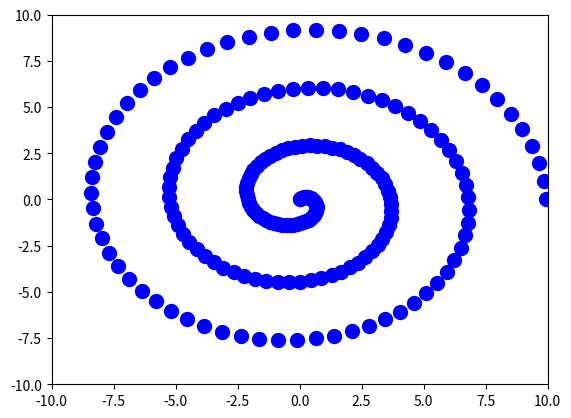

This chart was generated by the following Python code:
## spiral.py
## Richard Weaver
## 15/03/2022


import math
import numpy as np
import matplotlib.pyplot as plt

Radius = 10
x_coordinates = []
y_coordinates = []
for angle in np.arange(0, 20, 0.1):
    Radius -= 0.05
    x = math.cos(angle) * Radius
    y = math.sin(angle) * Radius
   
    
    # x = angle * np.cos(angle)
    # y = angle * np.sin(angle)
    
    # Radius_x = math.cos(angle)
    # Radius_y = math.sin(angle)

    # Radius = math.sin(angle) * math.cos(angle) [WRONG]

## But I need to calculate the angle... using sin and cos...?
## question: is it angle from the centre or angle from the previous point??
## The angle is increasing, The Radius is getting smaller!
# ## Does Pi have to be used because it's a circlar shape?

    # plot graph
    plt.plot(x, y, 'bo', markersize = 10)  # blue point
    plt.plot
    plt.xlim(-10, 10)
    plt.ylim(-10, 10)

    # update graph
    plt.draw()
    plt.pause(0.001)

    # clear graph
plt.clf()







# import numpy as np 
# import matplotlib.pyplot as plt 
# import matplotlib.cm as cm 

# n = 256
# angle = np.linspace(0,12*2*np.pi, n)
# radius = np.linspace(.5,1.,n)

# x = radius * np.cos(angle)
# y = radius * np.sin(angle)

# plt.scatter(x,y,c = angle, cmap = cm.hsv)
# plt.show()
